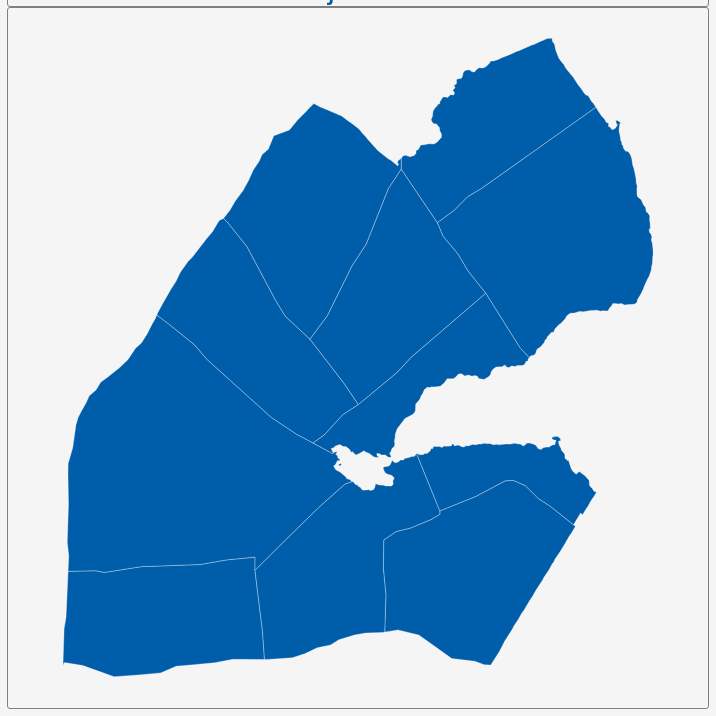
D3 v3 page, settled after 360 driven frames (6 s of simulated time); the page loaded 1 data file(s).


        var dim = 700;
        const center = {
            "lng": 42.5889,
            "lat": 11.8296
        };
        var scale = 22674;

        var title = document.getElementById('title');
        title.style.width = dim;
        title.style.marginLeft = "calc(50% - " + (dim / 2) + "px)";
        var map = document.getElementById('map')
        map.style.width = dim;
        map.style.marginLeft = "calc(50% - " + (dim / 2) + "px)";

        var tooltip = d3
            .select("#map")
            .append("div")
            .attr("class", "tooltip")
            .attr("opacity", 0);
        var width = dim,
            height = dim;

        var svg = d3.select("#map")
            .append("svg")
            .attr("width", width)
            .attr("height", height);

        scale = scale * .9;// to give 5% padding on each side
        var projection = d3.geo.mercator()
            .center([center.lng, center.lat])
            .scale(scale)
            .translate([width / 2, height / 2]);
        var geoPath = d3.geo.path()
            .projection(projection);

        var g = svg.append("g");
        d3.json("geosource.json", function (json) {
            g.selectAll("path")
                .data(json.features)
                .enter()
                .append("path")
                .attr("d", geoPath)
                .attr("class", "polygon")
                .on("mouseover", mouseover)
                .on("mouseout", mouseout)
                .on("mousemove", mousemove);

            svg.call(d3.behavior.zoom().on("zoom", () => {
                g.attr("transform", "translate(" + d3.event.translate.join(",") + ")scale(" + d3.event.scale + ")");
            }));
        });
        function mouseover(d) {
            d3.select(this).attr("class", "hover");
            tooltip.style("opacity", 0.9);
            tooltip.html((d.properties.NAME_2 && "<b>" + d.properties.NAME_2 + "</b><br>" || '') +
                (d.properties.ENGTYPE_2 && d.properties.ENGTYPE_2 + "<br>" || '') +
                (d.properties.NAME_1 && d.properties.NAME_1));
        }
        function mouseout(d) {
            d3.select(this).attr("class", "polygon");
            tooltip.style("opacity", 0);
        }
        function mousemove(d) {
            tooltip.style({
                left: function () {
                    if (d3.event.pageX > 800) {
                        return d3.event.pageX - 180 + "px";
                    } else {
                        return d3.event.pageX + 23 + "px";
                    }
                },
                top: d3.event.pageY - 20 + "px",
            });
        }
    

### data: geosource.json
{
 "type": "FeatureCollection",
 "features": [
  {
   "type": "Feature",
   "geometry": {
    "type": "Polygon",
    "coordinates": "[... 1 items]"
   },
   "properties": {
    "GID_0": "DJI",
    "NAME_0": "Djibouti",
    "GID_1": "DJI.1_1",
    "NAME_1": "Ali Sabieh",
    "NL_NAME_1": "",
    "GID_2": "DJI.1.1_1",
    "NAME_2": "Ali Sabieh",
    "VARNAME_2": "",
    "NL_NAME_2": "",
    "TYPE_2": "District",
    "ENGTYPE_2": "District",
    "CC_2": "",
    "HASC_2": ""
   }
  },
  {
   "type": "Feature",
   "geometry": {
    "type": "Polygon",
    "coordinates": "[... 1 items]"
   },
   "properties": {
    "GID_0": "DJI",
    "NAME_0": "Djibouti",
    "GID_1": "DJI.2_1",
    "NAME_1": "Dikhil",
    "NL_NAME_1": "",
    "GID_2": "DJI.2.1_1",
    "NAME_2": "As Eyla",
    "VARNAME_2": "",
    "NL_NAME_2": "",
    "TYPE_2": "District",
    "ENGTYPE_2": "District",
    "CC_2": "",
    "HASC_2": ""
   }
  },
  {
   "type": "Feature",
   "geometry": {
    "type": "Polygon",
    "coordinates": "[... 1 items]"
   },
   "properties": {
    "GID_0": "DJI",
    "NAME_0": "Djibouti",
    "GID_1": "DJI.2_1",
    "NAME_1": "Dikhil",
    "NL_NAME_1": "",
    "GID_2": "DJI.2.2_1",
    "NAME_2": "Dikhil",
    "VARNAME_2": "",
    "NL_NAME_2": "",
    "TYPE_2": "District",
    "ENGTYPE_2": "District",
    "CC_2": "",
    "HASC_2": ""
   }
  },
  {
   "type": "Feature",
   "geometry": {
    "type": "MultiPolygon",
    "coordinates": "[... 2 items]"
   },
   "properties": {
    "GID_0": "DJI",
    "NAME_0": "Djibouti",
    "GID_1": "DJI.2_1",
    "NAME_1": "Dikhil",
    "NL_NAME_1": "",
    "GID_2": "DJI.2.3_1",
    "NAME_2": "Yoboki",
    "VARNAME_2": "",
    "NL_NAME_2": "",
    "TYPE_2": "District",
    "ENGTYPE_2": "District",
    "CC_2": "",
    "HASC_2": ""
   }
  },
  {
   "type": "Feature",
   "geometry": {
    "type": "Polygon",
    "coordinates": "[... 1 items]"
   },
   "properties": {
    "GID_0": "DJI",
    "NAME_0": "Djibouti",
    "GID_1": "DJI.3_1",
    "NAME_1": "Djibouti",
    "NL_NAME_1": "",
    "GID_2": "DJI.3.1_1",
    "NAME_2": "Djibouti",
    "VARNAME_2": "",
    "NL_NAME_2": "",
    "TYPE_2": "District",
    "ENGTYPE_2": "District",
    "CC_2": "",
    "HASC_2": ""
   }
  },
  {
   "type": "Feature",
   "geometry": {
    "type": "Polygon",
    "coordinates": "[... 1 items]"
   },
   "properties": {
    "GID_0": "DJI",
    "NAME_0": "Djibouti",
    "GID_1": "DJI.4_1",
    "NAME_1": "Obock",
    "NL_NAME_1": "",
    "GID_2": "DJI.4.1_1",
    "NAME_2": "Alaili Dadda",
    "VARNAME_2": "",
    "NL_NAME_2": "",
    "TYPE_2": "District",
    "ENGTYPE_2": "District",
    "CC_2": "",
    "HASC_2": ""
   }
  },
  {
   "type": "Feature",
   "geometry": {
    "type": "Polygon",
    "coordinates": "[... 1 items]"
   },
   "properties": {
    "GID_0": "DJI",
    "NAME_0": "Djibouti",
    "GID_1": "DJI.4_1",
    "NAME_1": "Obock",
    "NL_NAME_1": "",
    "GID_2": "DJI.4.2_1",
    "NAME_2": "Obock",
    "VARNAME_2": "",
    "NL_NAME_2": "",
    "TYPE_2": "District",
    "ENGTYPE_2": "District",
    "CC_2": "",
    "HASC_2": ""
   }
  },
  {
   "type": "Feature",
   "geometry": {
    "type": "Polygon",
    "coordinates": "[... 1 items]"
   },
   "properties": {
    "GID_0": "DJI",
    "NAME_0": "Djibouti",
    "GID_1": "DJI.5_1",
    "NAME_1": "Tadjourah",
    "NL_NAME_1": "",
    "GID_2": "DJI.5.1_1",
    "NAME_2": "Balha",
    "VARNAME_2": "",
    "NL_NAME_2": "",
    "TYPE_2": "District",
    "ENGTYPE_2": "District",
    "CC_2": "",
    "HASC_2": ""
   }
  },
  "... 3 more items"
 ]
}